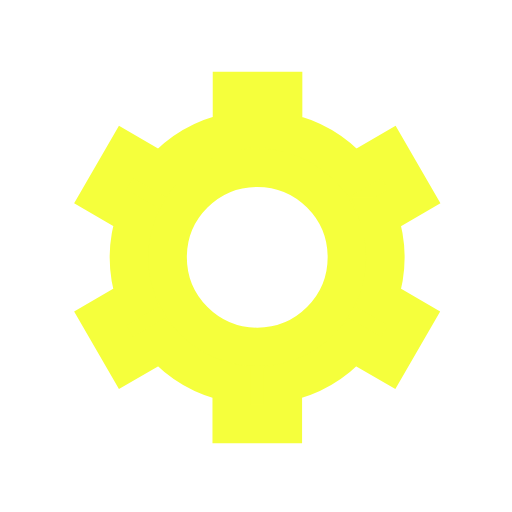
t = 0.00 s
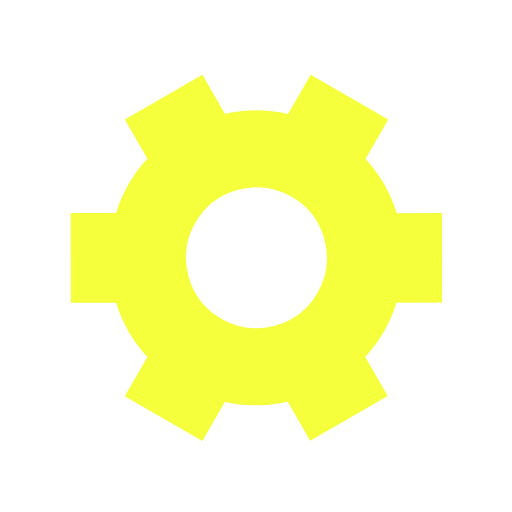
t = 0.50 s
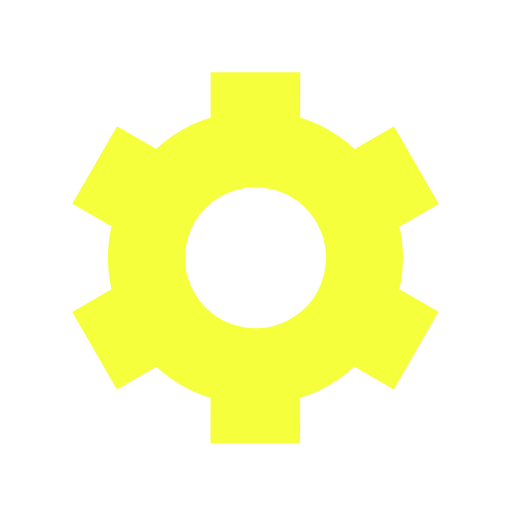
t = 1.00 s
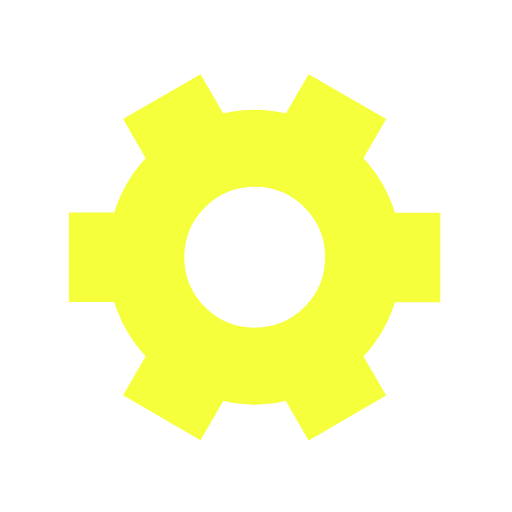
t = 1.50 s

The animated SVG that drew these frames (rendered in a browser with its animation timeline set to each time). Animation: 1 SMIL element (animateTransform=1); one cycle of 2.00 s, repeats indefinitely.

<svg xmlns='http://www.w3.org/2000/svg' viewBox='0 0 200 200'><path fill='#F5FF3C' stroke='#F5FF3C' stroke-width='15' transform-origin='center' d='m148 84.7 13.8-8-10-17.3-13.8 8a50 50 0 0 0-27.4-15.9v-16h-20v16A50 50 0 0 0 63 67.4l-13.8-8-10 17.3 13.8 8a50 50 0 0 0 0 31.7l-13.8 8 10 17.3 13.8-8a50 50 0 0 0 27.5 15.9v16h20v-16a50 50 0 0 0 27.4-15.9l13.8 8 10-17.3-13.8-8a50 50 0 0 0 0-31.7Zm-47.5 50.8a35 35 0 1 1 0-70 35 35 0 0 1 0 70Z'><animateTransform type='rotate' attributeName='transform' calcMode='spline' dur='2' values='0;120' keyTimes='0;1' keySplines='0 0 1 1' repeatCount='indefinite'></animateTransform></path></svg>
